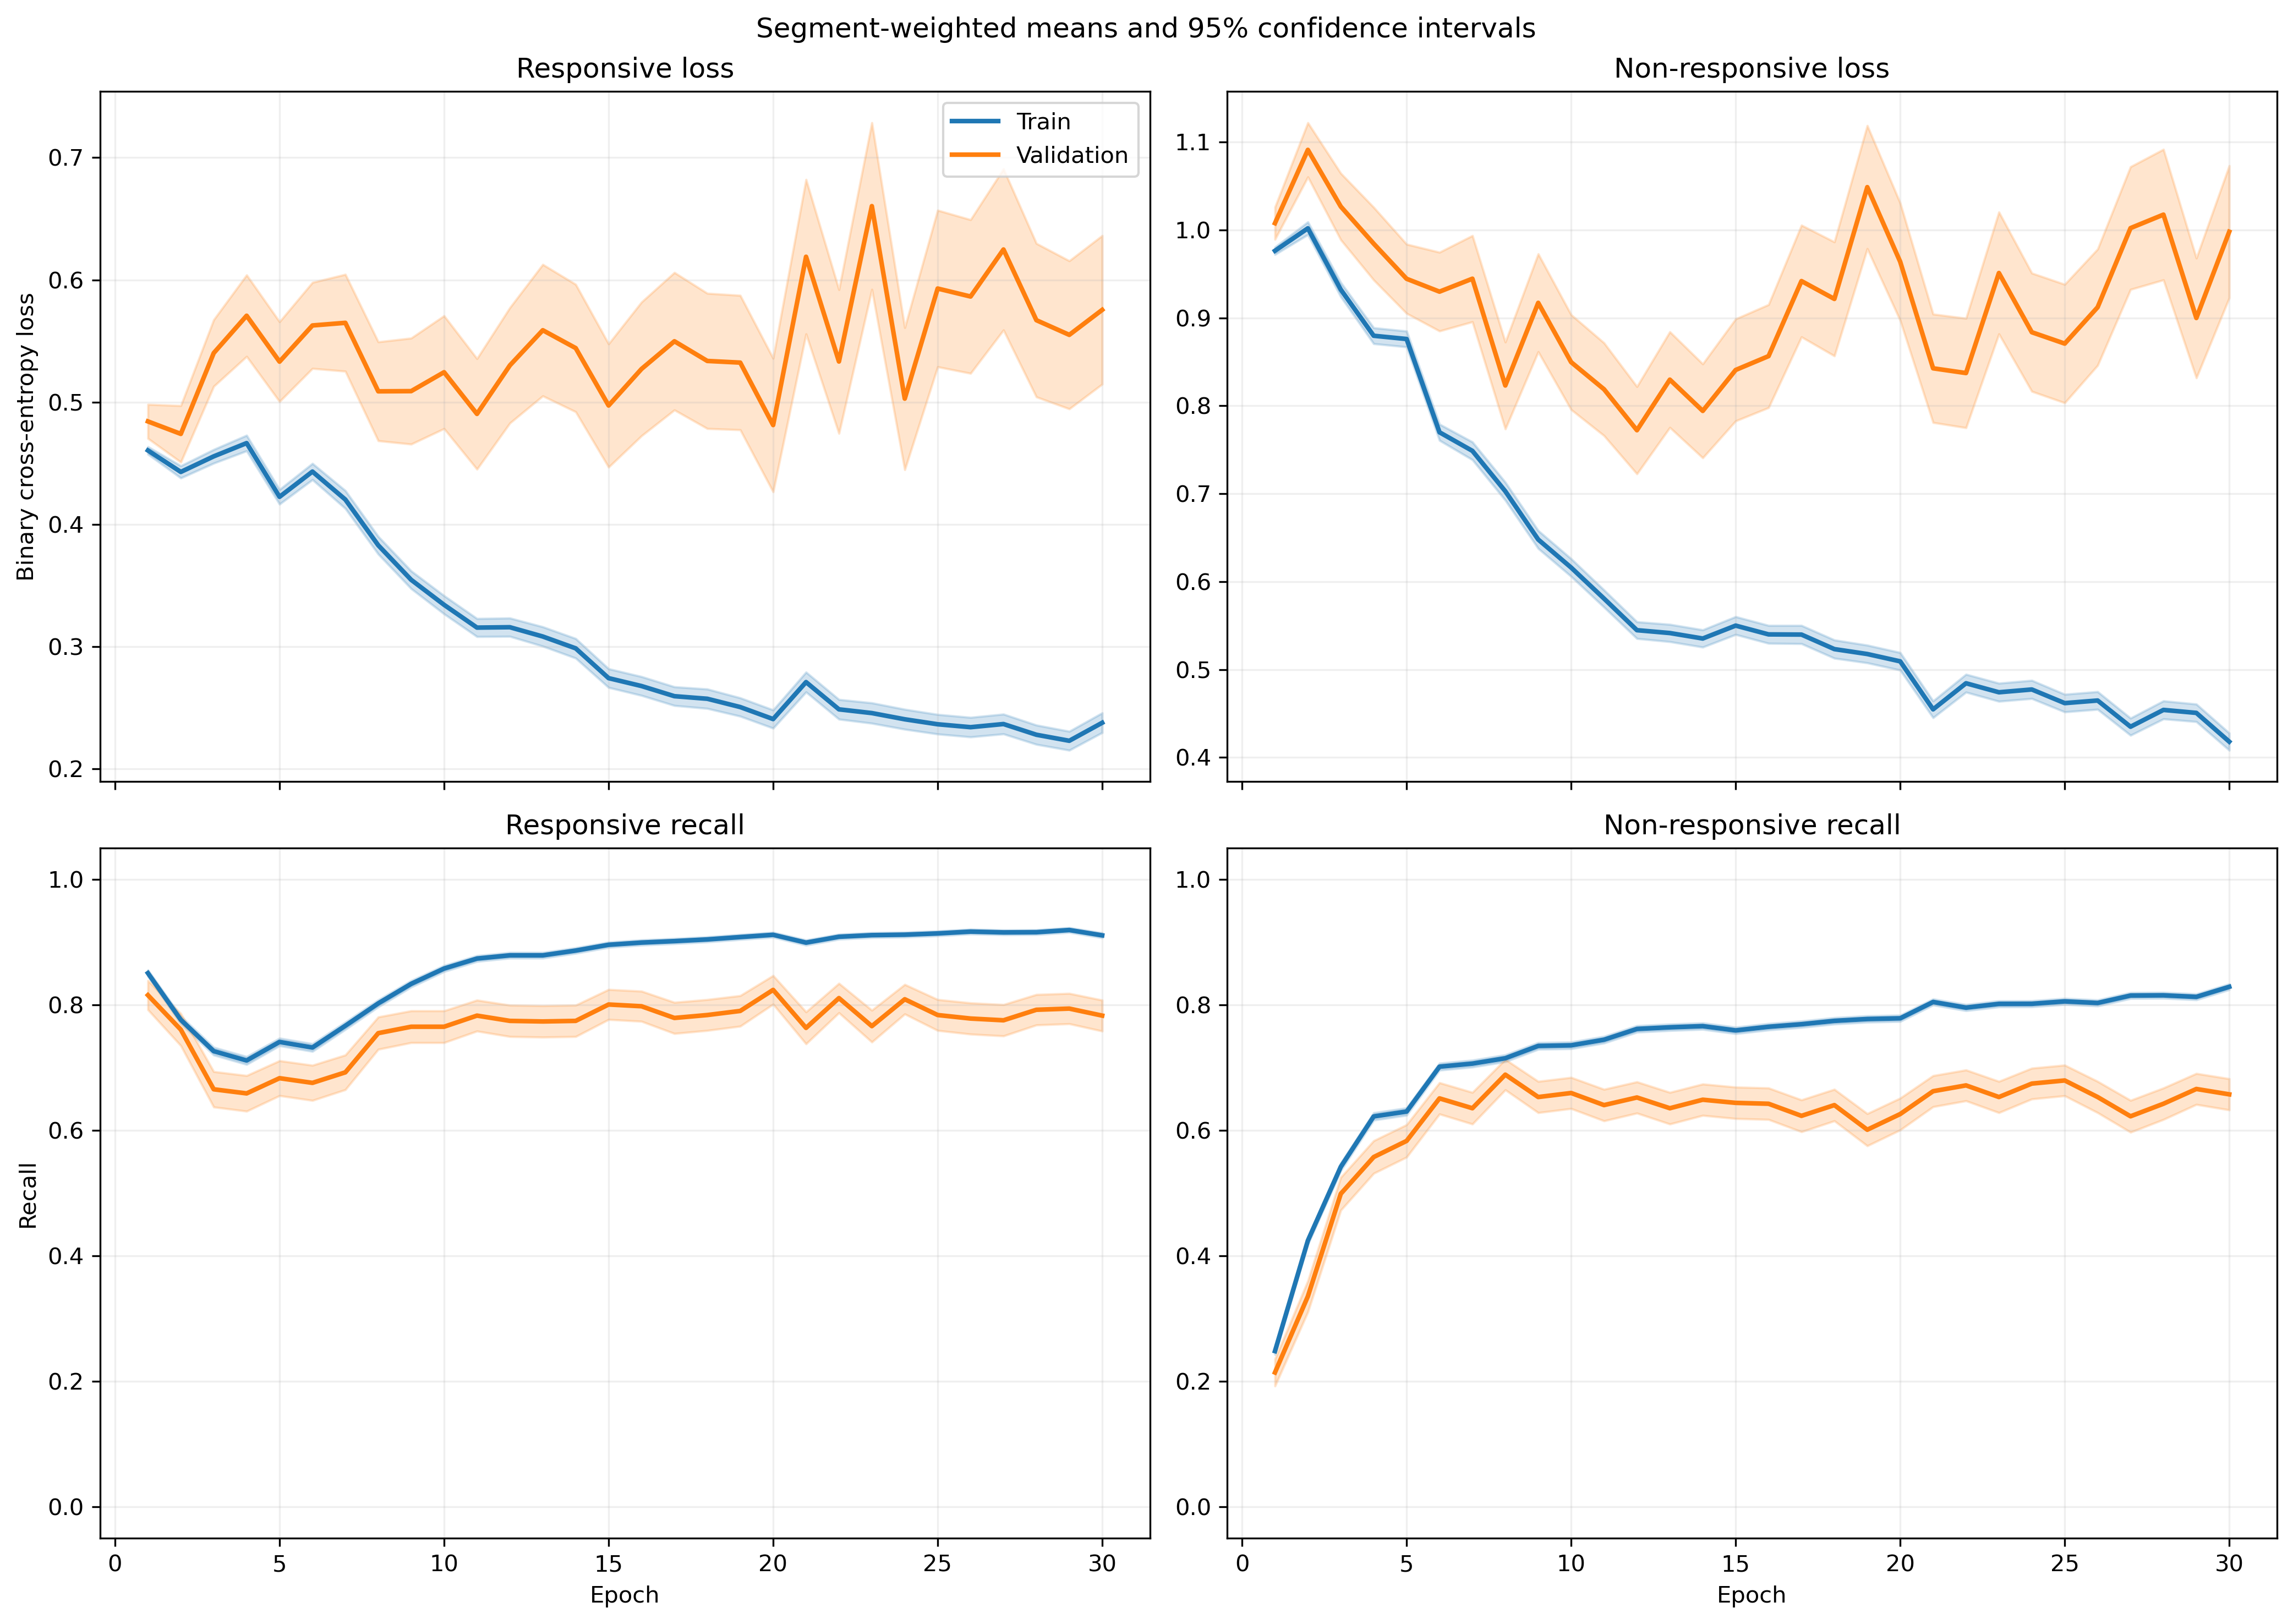

The data file committed next to this chart (first rows):
fold, epoch, split, r_loss, r_loss_count, r_loss_sum, r_loss_sum_sq, r_recall, r_recall_count, r_recall_sum, r_recall_sum_sq, nr_loss, nr_loss_count, nr_loss_sum, nr_loss_sum_sq, nr_recall, nr_recall_count, nr_recall_sum, nr_recall_sum_sq
1, 1, train, 0.496, 1063, 527.3, 312.4, 0.8288, 1063, 881.0, 881.0, 0.9248, 1401, 1296, 1338, 0.2791, 1401, 391.0, 391.0
1, 1, validation, 0.3946, 10, 3.946, 1.74, 0.9, 10, 9.0, 9.0, , 0, 0.0, 0.0, , 0, 0.0, 0.0
1, 2, train, 0.4573, 1063, 486.1, 373.4, 0.7507, 1063, 798.0, 798.0, 0.9518, 1401, 1333, 1779, 0.4782, 1401, 670.0, 670.0
1, 2, validation, 0.4393, 10, 4.393, 2.883, 0.8, 10, 8.0, 8.0, , 0, 0.0, 0.0, , 0, 0.0, 0.0
1, 3, train, 0.4236, 1063, 450.3, 392.5, 0.7479, 1063, 795.0, 795.0, 0.9766, 1401, 1368, 2102, 0.5332, 1401, 747.0, 747.0
1, 3, validation, 0.4612, 10, 4.612, 3.444, 0.6, 10, 6.0, 6.0, , 0, 0.0, 0.0, , 0, 0.0, 0.0
1, 4, train, 0.4887, 1063, 519.5, 549.2, 0.6839, 1063, 727.0, 727.0, 0.8426, 1401, 1180, 1983, 0.6952, 1401, 974.0, 974.0
1, 4, validation, 0.7173, 10, 7.173, 7.606, 0.5, 10, 5.0, 5.0, , 0, 0.0, 0.0, , 0, 0.0, 0.0
1, 5, train, 0.421, 1063, 447.6, 449.7, 0.7422, 1063, 789.0, 789.0, 0.8855, 1401, 1241, 2087, 0.6438, 1401, 902.0, 902.0
1, 5, validation, 0.6806, 10, 6.806, 6.953, 0.4, 10, 4.0, 4.0, , 0, 0.0, 0.0, , 0, 0.0, 0.0
1, 6, train, 0.5017, 1063, 533.3, 584.8, 0.7093, 1063, 754.0, 754.0, 0.6325, 1401, 886.1, 1260, 0.763, 1401, 1069, 1069
1, 6, validation, 0.9028, 10, 9.028, 11.25, 0.4, 10, 4.0, 4.0, , 0, 0.0, 0.0, , 0, 0.0, 0.0
1, 7, train, 0.458, 1063, 486.9, 594.6, 0.7357, 1063, 782.0, 782.0, 0.683, 1401, 956.9, 1723, 0.758, 1401, 1062, 1062
1, 7, validation, 0.9395, 10, 9.395, 13.65, 0.4, 10, 4.0, 4.0, , 0, 0.0, 0.0, , 0, 0.0, 0.0
1, 8, train, 0.4304, 1063, 457.5, 525, 0.7808, 1063, 830.0, 830.0, 0.6113, 1401, 856.4, 1290, 0.7359, 1401, 1031, 1031
1, 8, validation, 0.8533, 10, 8.533, 11.14, 0.4, 10, 4.0, 4.0, , 0, 0.0, 0.0, , 0, 0.0, 0.0
1, 9, train, 0.3391, 1063, 360.5, 342.7, 0.8467, 1063, 900.0, 900.0, 0.6634, 1401, 929.4, 1398, 0.6881, 1401, 964.0, 964.0
1, 9, validation, 0.6737, 10, 6.737, 7.818, 0.6, 10, 6.0, 6.0, , 0, 0.0, 0.0, , 0, 0.0, 0.0
1, 10, train, 0.356, 1063, 378.4, 480.3, 0.841, 1063, 894.0, 894.0, 0.5899, 1401, 826.5, 1442, 0.7445, 1401, 1043, 1043
1, 10, validation, 0.6821, 10, 6.821, 9.234, 0.6, 10, 6.0, 6.0, , 0, 0.0, 0.0, , 0, 0.0, 0.0
1, 11, train, 0.2919, 1063, 310.3, 369.9, 0.8796, 1063, 935.0, 935.0, 0.631, 1401, 884, 1607, 0.7352, 1401, 1030, 1030
1, 11, validation, 0.5756, 10, 5.756, 7.436, 0.8, 10, 8.0, 8.0, , 0, 0.0, 0.0, , 0, 0.0, 0.0
1, 12, train, 0.3829, 1063, 407, 528.3, 0.8476, 1063, 901.0, 901.0, 0.4636, 1401, 649.5, 998, 0.8059, 1401, 1129, 1129
1, 12, validation, 0.6766, 10, 6.766, 10.16, 0.7, 10, 7.0, 7.0, , 0, 0.0, 0.0, , 0, 0.0, 0.0
1, 13, train, 0.314, 1063, 333.7, 460, 0.8768, 1063, 932.0, 932.0, 0.5488, 1401, 768.9, 1383, 0.7645, 1401, 1071, 1071
1, 13, validation, 0.5468, 10, 5.468, 8.295, 0.8, 10, 8.0, 8.0, , 0, 0.0, 0.0, , 0, 0.0, 0.0
1, 14, train, 0.2894, 1063, 307.7, 453.7, 0.8937, 1063, 950.0, 950.0, 0.5415, 1401, 758.7, 1295, 0.7537, 1401, 1056, 1056
1, 14, validation, 0.4219, 10, 4.219, 4.727, 0.8, 10, 8.0, 8.0, , 0, 0.0, 0.0, , 0, 0.0, 0.0
1, 15, train, 0.3054, 1063, 324.6, 435.5, 0.8768, 1063, 932.0, 932.0, 0.516, 1401, 723, 1192, 0.7666, 1401, 1074, 1074
1, 15, validation, 0.3651, 10, 3.651, 3.145, 0.8, 10, 8.0, 8.0, , 0, 0.0, 0.0, , 0, 0.0, 0.0
1, 16, train, 0.3296, 1063, 350.3, 515.7, 0.857, 1063, 911.0, 911.0, 0.4603, 1401, 644.9, 1148, 0.8094, 1401, 1134, 1134
1, 16, validation, 0.4965, 10, 4.965, 6.362, 0.8, 10, 8.0, 8.0, , 0, 0.0, 0.0, , 0, 0.0, 0.0
1, 17, train, 0.3018, 1063, 320.8, 473.1, 0.8824, 1063, 938.0, 938.0, 0.5159, 1401, 722.8, 1384, 0.7951, 1401, 1114, 1114
1, 17, validation, 0.4338, 10, 4.338, 4.517, 0.8, 10, 8.0, 8.0, , 0, 0.0, 0.0, , 0, 0.0, 0.0
1, 18, train, 0.2415, 1063, 256.7, 369.6, 0.9087, 1063, 966.0, 966.0, 0.5548, 1401, 777.3, 1537, 0.7673, 1401, 1075, 1075
1, 18, validation, 0.3184, 10, 3.184, 2.502, 0.8, 10, 8.0, 8.0, , 0, 0.0, 0.0, , 0, 0.0, 0.0
1, 19, train, 0.3171, 1063, 337.1, 527.2, 0.8777, 1063, 933.0, 933.0, 0.4374, 1401, 612.7, 1028, 0.8037, 1401, 1126, 1126
1, 19, validation, 0.3703, 10, 3.703, 3.703, 0.8, 10, 8.0, 8.0, , 0, 0.0, 0.0, , 0, 0.0, 0.0
1, 20, train, 0.4024, 1063, 427.7, 782.3, 0.8344, 1063, 887.0, 887.0, 0.3595, 1401, 503.6, 961, 0.8615, 1401, 1207, 1207
1, 20, validation, 0.5537, 10, 5.537, 6.735, 0.6, 10, 6.0, 6.0, , 0, 0.0, 0.0, , 0, 0.0, 0.0
1, 21, train, 0.2888, 1063, 307, 458.8, 0.8928, 1063, 949.0, 949.0, 0.4246, 1401, 594.9, 994.8, 0.8151, 1401, 1142, 1142
1, 21, validation, 0.3575, 10, 3.575, 3.093, 0.9, 10, 9.0, 9.0, , 0, 0.0, 0.0, , 0, 0.0, 0.0
1, 22, train, 0.2388, 1063, 253.8, 400, 0.9135, 1063, 971.0, 971.0, 0.4976, 1401, 697.2, 1311, 0.7809, 1401, 1094, 1094
1, 22, validation, 0.2841, 10, 2.841, 2.239, 0.9, 10, 9.0, 9.0, , 0, 0.0, 0.0, , 0, 0.0, 0.0
1, 23, train, 0.2289, 1063, 243.3, 383.7, 0.9125, 1063, 970.0, 970.0, 0.53, 1401, 742.5, 1465, 0.7695, 1401, 1078, 1078
1, 23, validation, 0.2646, 10, 2.646, 3.286, 0.9, 10, 9.0, 9.0, , 0, 0.0, 0.0, , 0, 0.0, 0.0
1, 24, train, 0.3366, 1063, 357.8, 617.1, 0.8627, 1063, 917.0, 917.0, 0.3993, 1401, 559.5, 1173, 0.8501, 1401, 1191, 1191
1, 24, validation, 0.3952, 10, 3.952, 3.917, 0.7, 10, 7.0, 7.0, , 0, 0.0, 0.0, , 0, 0.0, 0.0
1, 25, train, 0.1916, 1063, 203.7, 276.5, 0.9294, 1063, 988.0, 988.0, 0.5727, 1401, 802.3, 1591, 0.748, 1401, 1048, 1048
1, 25, validation, 0.2082, 10, 2.082, 1.093, 0.9, 10, 9.0, 9.0, , 0, 0.0, 0.0, , 0, 0.0, 0.0
1, 26, train, 0.2669, 1063, 283.7, 447, 0.8899, 1063, 946.0, 946.0, 0.5129, 1401, 718.5, 1512, 0.7837, 1401, 1098, 1098
1, 26, validation, 0.2217, 10, 2.217, 1.024, 1.0, 10, 10.0, 10.0, , 0, 0.0, 0.0, , 0, 0.0, 0.0
1, 27, train, 0.2983, 1063, 317.1, 520.1, 0.8871, 1063, 943.0, 943.0, 0.3545, 1401, 496.6, 875.3, 0.8565, 1401, 1200, 1200
1, 27, validation, 0.2674, 10, 2.674, 1.773, 0.9, 10, 9.0, 9.0, , 0, 0.0, 0.0, , 0, 0.0, 0.0
1, 28, train, 0.2997, 1063, 318.6, 479.2, 0.8824, 1063, 938.0, 938.0, 0.3225, 1401, 451.8, 724, 0.8687, 1401, 1217, 1217
1, 28, validation, 0.3271, 10, 3.271, 2.822, 0.9, 10, 9.0, 9.0, , 0, 0.0, 0.0, , 0, 0.0, 0.0
1, 29, train, 0.2241, 1063, 238.2, 309, 0.9266, 1063, 985.0, 985.0, 0.4607, 1401, 645.5, 998.4, 0.788, 1401, 1104, 1104
1, 29, validation, 0.2686, 10, 2.686, 2.096, 0.9, 10, 9.0, 9.0, , 0, 0.0, 0.0, , 0, 0.0, 0.0
1, 30, train, 0.2161, 1063, 229.7, 356.3, 0.9266, 1063, 985.0, 985.0, 0.446, 1401, 624.9, 1161, 0.7987, 1401, 1119, 1119
1, 30, validation, 0.2516, 10, 2.516, 1.817, 0.9, 10, 9.0, 9.0, , 0, 0.0, 0.0, , 0, 0.0, 0.0
... 1,140 more rows
